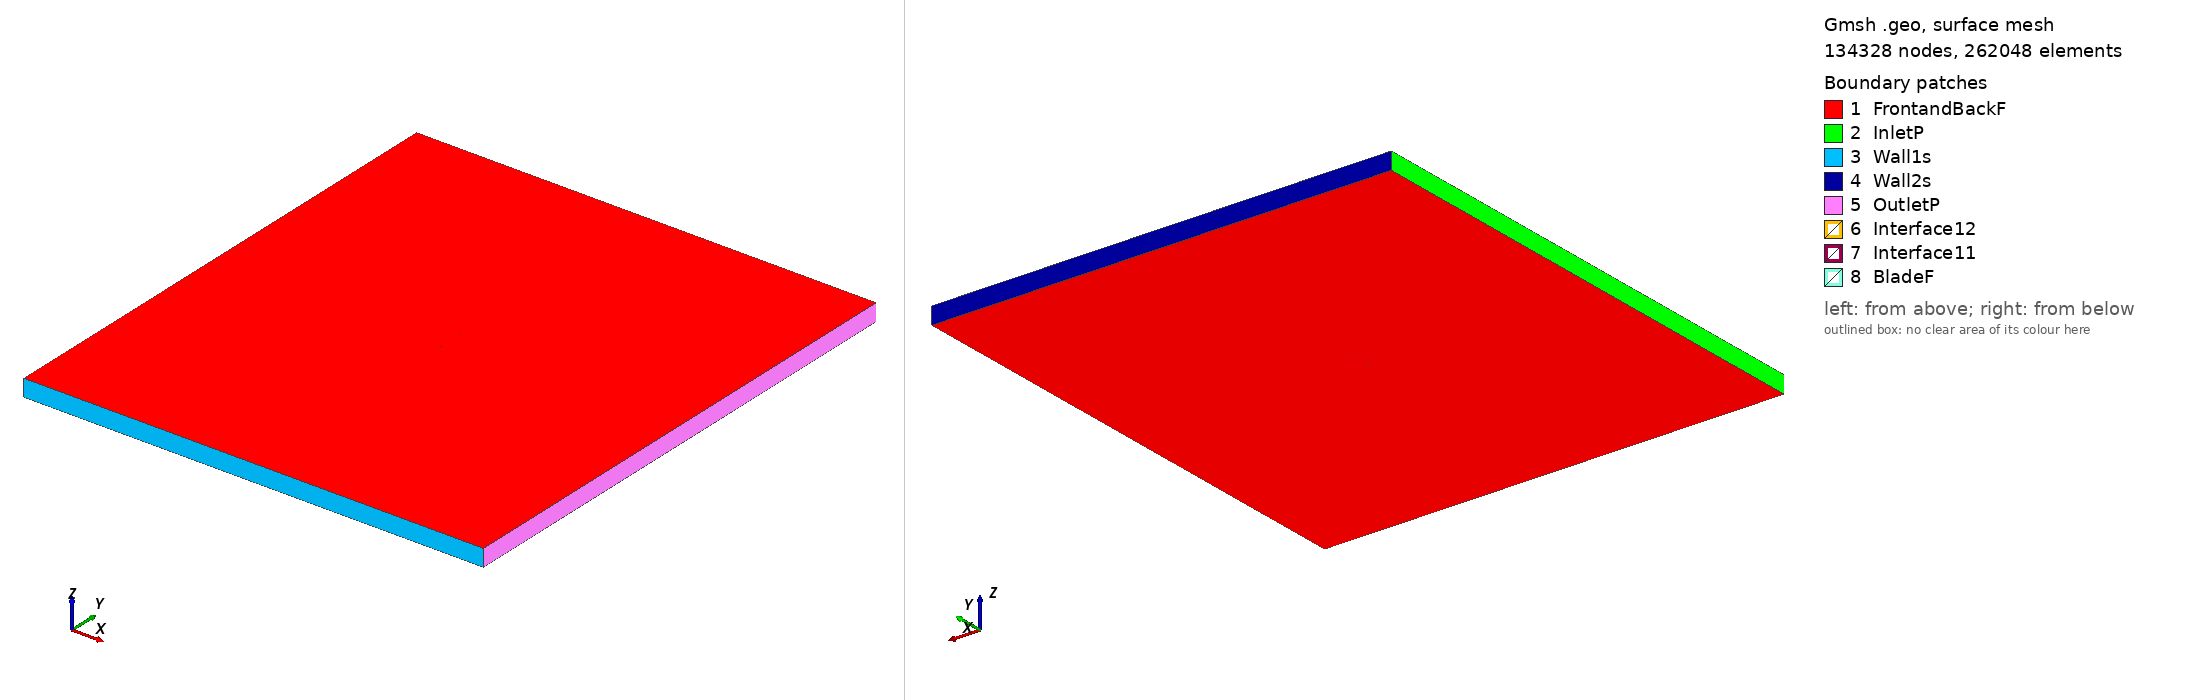

Gmsh geometry script, surface-meshed: 134328 nodes, 262048 surface elements. Boundary patches (legend numbers): 1 FrontandBackF, 2 InletP, 3 Wall1s, 4 Wall2s, 5 OutletP, 6 Interface12, 7 Interface11, 8 BladeF. Left view from above one corner, right view from below the opposite corner. Legend entries are the model's physical surfaces. The drawing asked Gmsh for element sizes between 1% and 20% of the model's largest extent; the script's own settings can give other sizes.

=== goe242_tsr_5.5474_aoa_6.8155.geo (drawn) ===
SetFactory("OpenCASCADE");

Point(1) = {0.074964, 0.718921, 0, 1.0};
Point(2) = {0.070272, 0.721051, 0, 1.0};
Point(3) = {0.054722, 0.728017, 0, 1.0};
Point(4) = {0.039127, 0.734502, 0, 1.0};
Point(5) = {0.023442, 0.740022, 0, 1.0};
Point(6) = {0.007693, 0.744868, 0, 1.0};
Point(7) = {-0.008170, 0.748493, 0, 1.0};
Point(8) = {-0.024230, 0.750000, 0, 1.0};
Point(9) = {-0.040466, 0.749659, 0, 1.0};
Point(10) = {-0.048677, 0.748483, 0, 1.0};
Point(11) = {-0.057016, 0.745944, 0, 1.0};
Point(12) = {-0.061246, 0.744023, 0, 1.0};
Point(13) = {-0.065499, 0.741877, 0, 1.0};
Point(14) = {-0.069815, 0.739042, 0, 1.0};
Point(15) = {-0.072049, 0.736821, 0, 1.0};
Point(16) = {-0.074470, 0.732592, 0, 1.0};
Point(17) = {-0.072620, 0.730718, 0, 1.0};
Point(18) = {-0.070657, 0.730048, 0, 1.0};
Point(19) = {-0.066710, 0.728949, 0, 1.0};
Point(20) = {-0.062747, 0.728010, 0, 1.0};
Point(21) = {-0.058769, 0.727231, 0, 1.0};
Point(22) = {-0.050792, 0.725917, 0, 1.0};
Point(23) = {-0.042761, 0.725163, 0, 1.0};
Point(24) = {-0.026665, 0.724028, 0, 1.0};
Point(25) = {-0.010442, 0.724241, 0, 1.0};
Point(26) = {0.005867, 0.725386, 0, 1.0};
Point(27) = {0.022143, 0.726161, 0, 1.0};
Point(28) = {0.038299, 0.725667, 0, 1.0};
Point(29) = {0.054284, 0.723360, 0, 1.0};
Point(30) = {0.070084, 0.719044, 0, 1.0};
Point(31) = {0.074786, 0.717435, 0, 1.0};
Point(32) = {-0.074964, -0.718921, 0, 1.0};
Point(33) = {-0.070272, -0.721051, 0, 1.0};
Point(34) = {-0.054722, -0.728017, 0, 1.0};
Point(35) = {-0.039127, -0.734502, 0, 1.0};
Point(36) = {-0.023442, -0.740022, 0, 1.0};
Point(37) = {-0.007693, -0.744868, 0, 1.0};
Point(38) = {0.008170, -0.748493, 0, 1.0};
Point(39) = {0.024230, -0.750000, 0, 1.0};
Point(40) = {0.040466, -0.749659, 0, 1.0};
Point(41) = {0.048677, -0.748483, 0, 1.0};
Point(42) = {0.057016, -0.745944, 0, 1.0};
Point(43) = {0.061246, -0.744023, 0, 1.0};
Point(44) = {0.065499, -0.741877, 0, 1.0};
Point(45) = {0.069815, -0.739042, 0, 1.0};
Point(46) = {0.072049, -0.736821, 0, 1.0};
Point(47) = {0.074470, -0.732592, 0, 1.0};
Point(48) = {0.072620, -0.730718, 0, 1.0};
Point(49) = {0.070657, -0.730048, 0, 1.0};
Point(50) = {0.066710, -0.728949, 0, 1.0};
Point(51) = {0.062747, -0.728010, 0, 1.0};
Point(52) = {0.058769, -0.727231, 0, 1.0};
Point(53) = {0.050792, -0.725917, 0, 1.0};
Point(54) = {0.042761, -0.725163, 0, 1.0};
Point(55) = {0.026665, -0.724028, 0, 1.0};
Point(56) = {0.010442, -0.724241, 0, 1.0};
Point(57) = {-0.005867, -0.725386, 0, 1.0};
Point(58) = {-0.022143, -0.726161, 0, 1.0};
Point(59) = {-0.038299, -0.725667, 0, 1.0};
Point(60) = {-0.054284, -0.723360, 0, 1.0};
Point(61) = {-0.070084, -0.719044, 0, 1.0};
Point(62) = {-0.074786, -0.717435, 0, 1.0};

// Lines: first blade (splines 1-4)
Spline(1) = {1:31};
Spline(2) = {31,1};

// Lines: second blade (splines 5-8)
Spline(3) = {32:62};
Spline(4) = {62,32};

// Outer domain (points 20001-4 and lines)
Point(63) = {-13.50000000, -15.00000000, 0, 1.0};
Point(64) = {-13.50000000, 15.00000000, 0, 1.0};
Point(65) = {13.50000000, 15.00000000, 0, 1.0};
Point(66) = {13.50000000, -15.00000000, 0, 1.0};
Line(11) = {63, 64};
Line(12) = {64, 65};
Line(13) = {65, 66};
Line(14) = {63, 66};

// Interface (between moving and stationary domain) (circles)
Circle(9) = {0, 0, 0, 0.80000000, 0, 2*Pi};
Circle(10) = {0, 0, 0, 0.80000000, 0, 2*Pi};

// Loops collect Lines/Splines/etc (blade1, blade2, domain, first circle)
Line Loop(1) = {1:2};
Line Loop(2) = {3:4};
Line Loop(3) = {11,12,13,-14};
Line Loop(4) = {9};

// BooleanDifference cuts out the circle/interface from the domain
Plane Surface(1) = {3};
Plane Surface(2) = {4};
BooleanDifference{ Surface{1}; Delete;}{ Surface{2}; Delete;}

// This one cuts out the blades from the inner circle/interface
Line Loop(6) = {10};
Plane Surface(5) = {6};
Plane Surface(6) = {1};
Plane Surface(7) = {2};
BooleanDifference{ Surface{5}; Delete;}{ Surface{6,7}; Delete;}

// extrude to 3rd dimension
Extrude {0, 0, 1} {Surface{1}; Surface{5}; Layers{1}; Recombine;}

// Physical Surfaces are the named boundaries (patches)
Physical Surface("Interface11") = {12};
Physical Surface("Interface12") = {10};

// sides of domain
Physical Surface("InletP") = {6};
Physical Surface("OutletP") = {9};

// top and bottom of domain
Physical Surface("Wall1s") = {7};
Physical Surface("Wall2s") = {8};

// Check FrontandBackF by ensuring there is nothing in the 3rd dimension
Physical Surface("FrontandBackF") = {1,11,5,17};
Physical Surface("BladeF") = {13:16};
Physical Volume("Turbine") = {2};
Physical Volume("Farfield") = {1};

// settings for airfoil boundary layer
Field[1] = BoundaryLayer;
Field[1].EdgesList = {1:4};
Field[1].hwall_n = 1e-3;
Field[1].thickness = 1.5e-2;
Field[1].ratio = 1.05;
Field[1].Quads = 1;
BoundaryLayer Field = 1;

// control points for mesh (blade and interface)
// floor((arc length / 1.5mm)/ 2) -> Transfinite Line
Transfinite Line {1,3} = 104 Using Progression 1;
Transfinite Line {2,4} = 2 Using Progression 1;
Transfinite Line {9, 15} = 800 Using Progression 1;

// For more information on gmsh syntax, visit http://gmsh.info/doc/texinfo/gmsh.html
